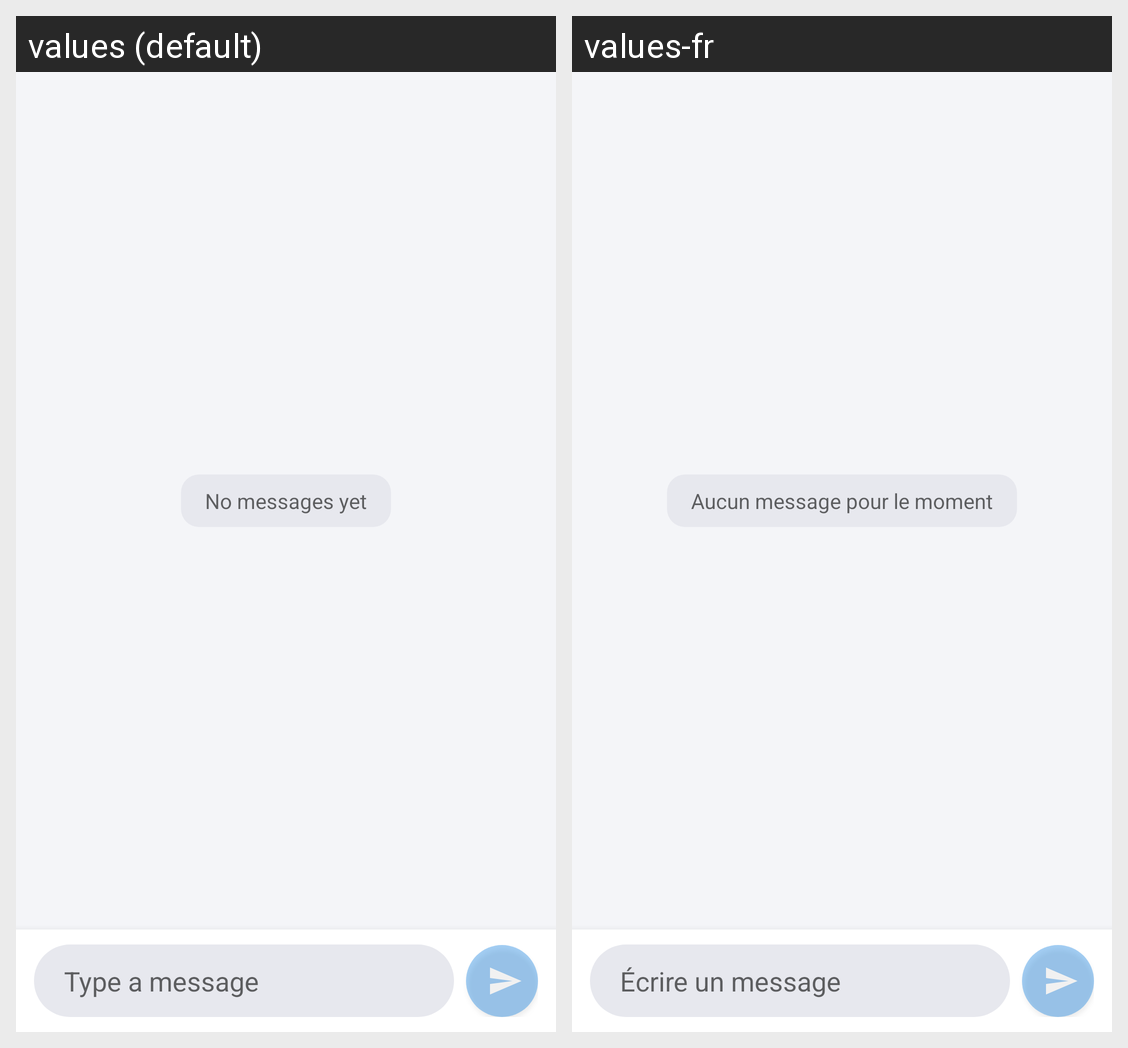

This grid shows one Android layout under two languages. Give, for every string resource on the screen, its name, the default text and each shown locale's text.
Android screen res/layout/activity_conversation.xml rendered under 2 locales, left to right: values (default), values-fr. Device: Nexus 5 (rendered at 1080×1920; each locale shown at half size, 540×960, under a caption strip naming it); theme Theme.FtHangouts.
Strings drawn on this screen, with the default value and each locale's value (text and hints the layout hard-codes, and strings that could not be matched under every locale, appear in the picture but are not listed):

no_messages
  values: No messages yet
  values-fr: Aucun message pour le moment

hint_message
  values: Type a message
  values-fr: Écrire un message
